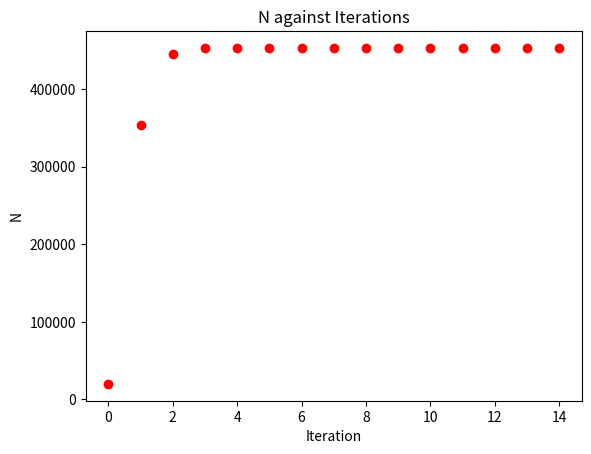

Write the Python code that produced this figure.
import numpy as np
import matplotlib.pyplot as plt

all_n = [] #empty list to save values of N
n = 20000 #initial starting place 
all_n.append(n) 
Sn = 3200 * np.log(81920*n**float(10)+80) #second N
all_n.append(Sn)

t=True
while(t):
    if(round(Sn,8) == round(n,8)): #checking if equal
        t=False
        print(Sn) #if equal then print 
    else: #if not equal then recalculate 
        n = Sn
        Sn = 3200 * np.log(81920*n**float(10)+80)
        all_n.append(Sn)
#plot the Ns 
iterations = list(range(len(all_n))) #creating an x-axis
plt.plot(iterations,all_n, 'ro') #plotting the n against iteration 
plt.title("N against Iterations")
plt.xlabel("Iteration")
plt.ylabel("N")
plt.show()
